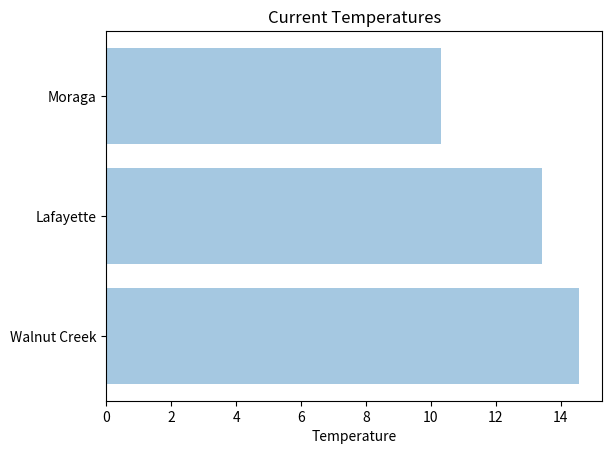

This chart was generated by the following Python code:
# Inspired by an example from matplotlib

import matplotlib.pyplot as plt
import numpy as np

cities = ('Walnut Creek', 'Lafayette', 'Moraga')
y_pos = np.arange(len(cities))
temperature = 10 + 10 * np.random.rand(len(cities))

plt.barh(y_pos, temperature, align='center', alpha=0.4)
plt.yticks(y_pos, cities)
plt.xlabel('Temperature')
plt.title('Current Temperatures')
plt.show()
